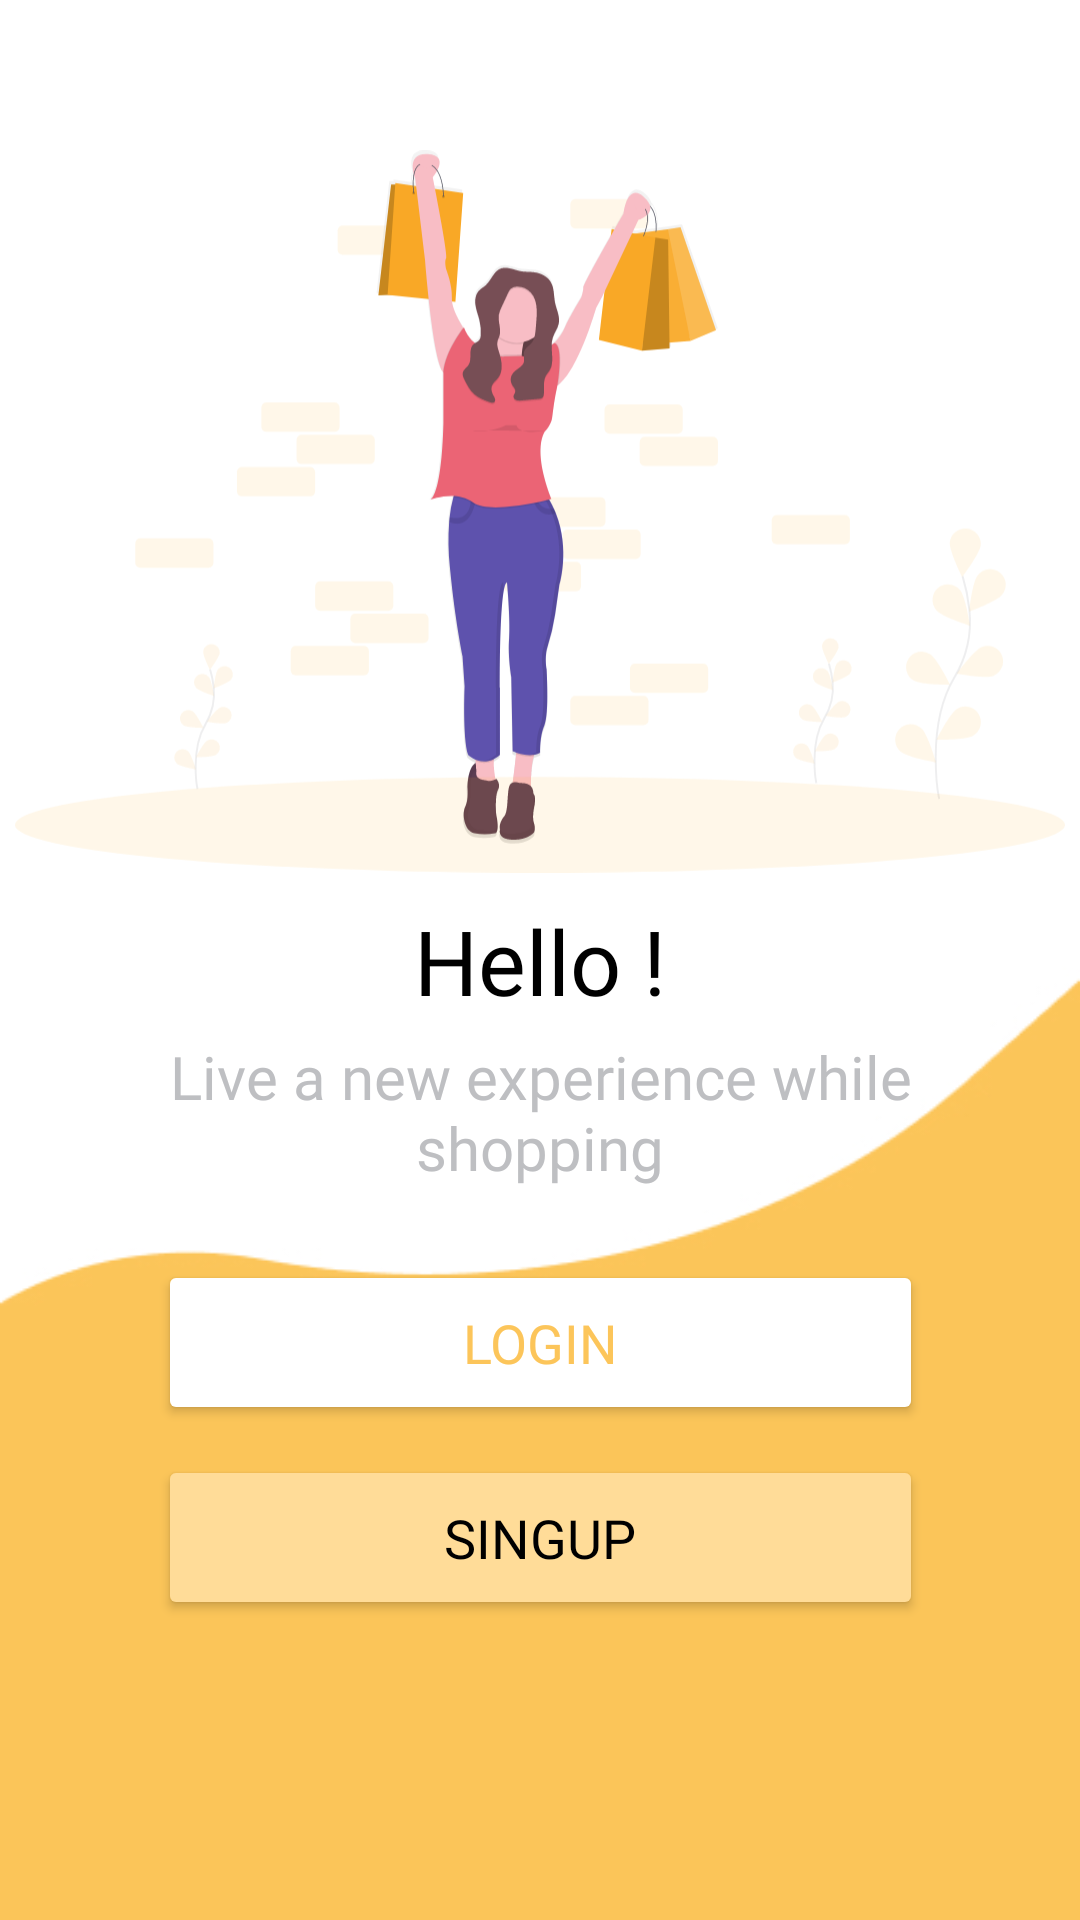

Reconstruct the res/layout file that produces this screen, plus the resources it refers to.
<!-- AndroidManifest.xml: application theme Theme.ArShop -->
<!-- res/layout/fragment_start.xml -->
<?xml version="1.0" encoding="utf-8"?>
<androidx.constraintlayout.widget.ConstraintLayout xmlns:android="http://schemas.android.com/apk/res/android"
    xmlns:app="http://schemas.android.com/apk/res-auto"
    android:layout_width="match_parent"
    android:layout_height="match_parent"
    xmlns:tools="http://schemas.android.com/tools"
    android:background="@drawable/background">


    <TextView
        android:id="@+id/textView"
        android:layout_width="wrap_content"
        android:layout_height="wrap_content"
        android:fontFamily="@font/circular_std_bold"
        android:text="@string/hello"
        android:textColor="@color/black"
        android:textSize="30sp"
        app:layout_constraintBottom_toBottomOf="parent"
        app:layout_constraintEnd_toEndOf="parent"
        app:layout_constraintStart_toStartOf="parent"
        app:layout_constraintTop_toTopOf="parent" />

    <TextView
        android:id="@+id/textView2"
        android:layout_width="250dp"
        android:layout_height="wrap_content"
        android:layout_marginTop="5dp"
        android:fontFamily="@font/circular_std_medium"
        android:gravity="center"
        android:text="@string/live_a_new_experience_while_shopping"
        android:textColor="@color/light_grey"
        android:textSize="20sp"
        app:layout_constraintEnd_toEndOf="parent"
        app:layout_constraintStart_toStartOf="parent"
        app:layout_constraintTop_toBottomOf="@+id/textView" />

    <ImageView
        android:id="@+id/imageView"
        android:layout_width="350dp"
        android:layout_height="241dp"
        android:layout_marginTop="50dp"
        android:src="@drawable/ic_undraw_successful_purchase_uyin"
        app:layout_constraintEnd_toEndOf="parent"
        app:layout_constraintStart_toStartOf="parent"
        app:layout_constraintTop_toTopOf="parent"
        android:contentDescription="@string/description" />

    <Button
        android:id="@+id/loginBtn"
        style="@style/ButtonCircleShape"
        android:layout_width="255dp"
        android:layout_height="55dp"
        android:layout_marginBottom="10dp"
        android:backgroundTint="@color/white"
        android:fontFamily="@font/circular_std_medium"
        android:text="@string/login"
        android:textColor="@color/dark_yellow"
        android:textSize="18sp"
        app:layout_constraintBottom_toTopOf="@+id/singUpBtn"
        app:layout_constraintEnd_toEndOf="parent"
        app:layout_constraintStart_toStartOf="parent" />

    <Button
        android:id="@+id/singUpBtn"
        style="@style/ButtonCircleShape"
        android:layout_width="255dp"
        android:layout_height="55dp"
        android:layout_marginBottom="100dp"
        android:backgroundTint="@color/light_yellow"
        android:fontFamily="@font/circular_std_medium"
        android:text="@string/singup"
        android:textColor="@color/black"
        android:textSize="18sp"
        app:layout_constraintBottom_toBottomOf="parent"
        app:layout_constraintEnd_toEndOf="parent"
        app:layout_constraintStart_toStartOf="parent" />


</androidx.constraintlayout.widget.ConstraintLayout>
<!-- resources referenced by this layout -->
<resources>
  <color name="black">#FF000000</color>
  <color name="dark_yellow">#FCC55A</color>
  <color name="light_grey">#BEBFC2</color>
  <color name="light_yellow">#FFDC98</color>
  <color name="white">#FFFFFF</color>
  <!-- drawable background: jpg bitmap (drawable, 16770 bytes) -->
  <!-- drawable ic_undraw_successful_purchase_uyin: vector/xml drawable (drawable, 29323 chars, omitted) -->
  <string name="description">description</string>
  <string name="hello">Hello !</string>
  <string name="live_a_new_experience_while_shopping">Live a new experience while shopping</string>
  <string name="login">login</string>
  <string name="singup">singup</string>
  <style name="ButtonCircleShape">
          <item name="cornerRadius">100dp</item>
      </style>
  <style name="Theme.ArShop" parent="Theme.MaterialComponents">
          
          <item name="colorPrimary">@color/dark_yellow</item>
          <item name="colorPrimaryVariant">@color/white</item>
          <item name="colorOnPrimary">@color/white</item>
          
          <item name="colorSecondary">@color/dark_yellow</item>
          <item name="colorSecondaryVariant">@color/teal_700</item>
          <item name="colorOnSecondary">@color/black</item>
          
          <item name="android:statusBarColor" tools:targetApi="l">?attr/colorPrimaryVariant</item>
          
      </style>
  <color name="teal_700">#FF018786</color>
</resources>
